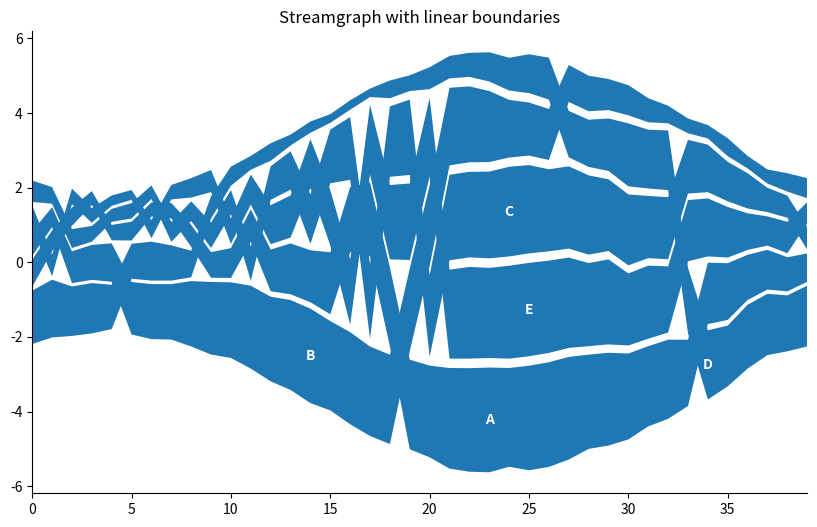
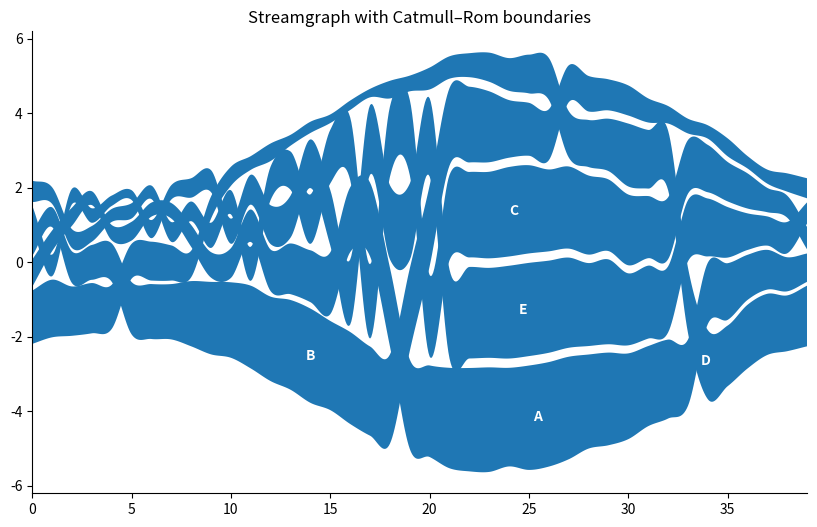

These charts were generated, in order, by the following Python code:

"""
streamgraph.py
A compact Matplotlib streamgraph helper with options for
- sorted or unsorted ordering
- margins (vertical gaps) between streams
- optional value smoothing (moving-average)
- boundary curve smoothing with Catmull–Rom splines
- label placement at each layer's fattest point
- colormap selection

[redacted]
"""

from __future__ import annotations
from typing import List, Optional, Tuple
import numpy as np
import matplotlib.pyplot as plt
from matplotlib.cm import get_cmap

__all__ = [
    "plot_streamgraph",
    "streamgraph_envelopes",
    "catmull_rom_interpolate",
]


# ---------- Smoothing utilities ----------

def moving_average(a: np.ndarray, window: int) -> np.ndarray:
    """Centered moving average with reflection at the edges.
    window must be odd and at least 1. When window <= 1 no smoothing is applied.
    """
    if window <= 1:
        return a
    if window % 2 == 0:
        window += 1
    pad = window // 2
    a_pad = np.pad(a, (pad, pad), mode="reflect")
    kernel = np.ones(window) / window
    return np.convolve(a_pad, kernel, mode="valid")


def smooth_series(Y: np.ndarray, window: int = 1) -> np.ndarray:
    """Apply moving average along time for each row of Y. Returns new array."""
    if window <= 1:
        return Y
    return np.vstack([moving_average(y, window) for y in Y])


# ---------- Ordering and stacking ----------

def _order_indices(Yt: np.ndarray, strategy: str = "none", previous: Optional[List[int]] = None) -> List[int]:
    """Ordering of series for a single time step.
    - 'none' keeps the previous order if provided else the original order.
    - 'by_value' sorts by descending magnitude at this time step.
    """
    if strategy == "none":
        return list(range(len(Yt))) if previous is None else previous
    elif strategy == "by_value":
        return list(np.argsort(-Yt))
    else:
        raise ValueError(f"Unknown ordering strategy: {strategy}")


def _baseline_centered(sumY: np.ndarray, margins: float, k: int) -> np.ndarray:
    """Centered baseline so the stack is symmetric around zero.
    margins is a fraction of sumY used as total gap budget at each time.
    """
    total_gap = margins * sumY
    return -0.5 * (sumY + total_gap)


def streamgraph_envelopes(
    Y: np.ndarray,
    margin_frac: float = 0.0,
    order_mode: str = "by_value",
) -> Tuple[np.ndarray, np.ndarray]:
    """Compute bottom and top envelopes for each layer.

    Parameters
    ----------
    Y : array, shape (k, n)
        Non-negative series as rows.
    margin_frac : float
        Fraction of the column sum reserved for gaps between layers.
    order_mode : {'by_value','none'}
        Sorting at each time step or not.

    Returns
    -------
    bottoms, tops : arrays of shape (k, n)
    """
    if (Y < 0).any():
        raise ValueError("Y must be non-negative for streamgraphs.")

    k, n = Y.shape
    sumY = Y.sum(axis=0)
    sumY_safe = np.where(sumY == 0, 1.0, sumY)

    baseline = _baseline_centered(sumY, margin_frac, k)
    per_gap = np.where(k > 1, (margin_frac * sumY_safe) / (k - 1), 0.0)

    bottoms = np.zeros_like(Y, dtype=float)
    tops = np.zeros_like(Y, dtype=float)

    prev_order = None
    for t in range(n):
        order_t = _order_indices(Y[:, t], "none" if order_mode == "none" else "by_value", previous=prev_order)
        prev_order = order_t

        b = baseline[t]
        for r, i in enumerate(order_t):
            bottoms[i, t] = b
            tops[i, t] = b + Y[i, t]
            b = tops[i, t] + (per_gap[t] if r < k - 1 else 0.0)

    return bottoms, tops


# ---------- Curve smoothing (Catmull–Rom) ----------

def _catmull_segment(p0, p1, p2, p3, t):
    t2 = t * t
    t3 = t2 * t
    return 0.5 * (
        (2 * p1)
        + (-p0 + p2) * t
        + (2 * p0 - 5 * p1 + 4 * p2 - p3) * t2
        + (-p0 + 3 * p1 - 3 * p2 + p3) * t3
    )


def catmull_rom_interpolate(x: np.ndarray, y: np.ndarray, samples_per_seg: int = 12) -> Tuple[np.ndarray, np.ndarray]:
    """Return dense x_s, y_s that pass through all control points using Catmull–Rom splines.
    samples_per_seg >= 1. When 1, each segment contributes one interior sample and the end
    point of the final segment is appended once.
    """
    x = np.asarray(x, dtype=float)
    y = np.asarray(y, dtype=float)
    n = len(x)
    if n < 2 or samples_per_seg <= 1:
        return x, y

    xs = []
    ys = []
    for i in range(n - 1):
        x0 = x[i - 1] if i - 1 >= 0 else 2 * x[i] - x[i + 1]
        y0 = y[i - 1] if i - 1 >= 0 else 2 * y[i] - y[i + 1]
        x1, y1 = x[i], y[i]
        x2, y2 = x[i + 1], y[i + 1]
        x3 = x[i + 2] if i + 2 < n else 2 * x[i + 1] - x[i]
        y3 = y[i + 2] if i + 2 < n else 2 * y[i + 1] - y[i]

        ts = np.linspace(0, 1, samples_per_seg + 1, endpoint=False)
        xs.append(_catmull_segment(x0, x1, x2, x3, ts))
        ys.append(_catmull_segment(y0, y1, y2, y3, ts))

    xs.append(np.array([x[-1]]))
    ys.append(np.array([y[-1]]))
    return np.concatenate(xs), np.concatenate(ys)


# ---------- Main plotting ----------

def plot_streamgraph(
    X: np.ndarray,
    Y: np.ndarray,
    labels: Optional[List[str]] = None,
    sorted_streams: bool = True,
    margin_frac: float = 0.0,
    smooth_window: int = 1,
    cmap: Optional[str] = None,
    linewidth: float = 0.0,
    alpha: float = 1.0,
    label_placement: bool = True,
    label_position: str = "peak",
    label_color: Optional[Tuple[str] | List[str] | str] = None,
    label_fontsize: int = 10,
    label_weight: str = "bold",
    curve_samples: int = 1,
    baseline: str = "center",
    pad_frac: float = 0.05,
    ax: Optional[plt.Axes] = None,
) -> plt.Axes:
    """Plot a configurable streamgraph.

    Parameters
    ----------
    X : array (n,)
    Y : array (k, n) with non-negative values
    labels : list of strings
    sorted_streams : bool
        If True, layers are re-ordered by magnitude at each x.
    margin_frac : float
        Fraction of column sum reserved as vertical gaps between layers.
    smooth_window : int
        Moving-average window along the time axis. 1 keeps raw values.
    cmap : str or None
        Matplotlib colormap name. None uses the default property cycle.
    linewidth, alpha : appearance controls.
    label_placement : bool
        Whether to place labels for each layer.
    label_position : {'peak','start','end'}
        Where to place labels when label_placement is True. 'peak' places at
        the fattest point (default, backward-compatible). 'start' places near
        the first appearance of the stream with right alignment; 'end' places
        near the last appearance with left alignment. X-limits are extended
        slightly for 'start'/'end' to avoid clipping.
    label_color : str or list[str] or None
        Text color(s) for labels. If a list is provided, it should match the number
        of layers. None defaults to white for readability on colored streams.
    label_fontsize : int
        Font size for label text.
    label_weight : str
        Font weight for label text, e.g., 'normal', 'bold'.
    curve_samples : int
        When >= 2, densify boundaries using Catmull–Rom curves for smooth transitions.
    baseline : currently only 'center' is supported.
    pad_frac : float
        Vertical padding fraction for y-limits.
    ax : optional Matplotlib Axes.
    """
    if baseline != "center":
        raise NotImplementedError("Only baseline='center' is implemented in this version.")

    X = np.asarray(X, dtype=float)
    Y = np.asarray(Y, dtype=float)
    if (Y < 0).any():
        raise ValueError("Y must be non-negative for streamgraphs.")

    # Value smoothing
    Ys = smooth_series(Y, smooth_window)
    
    # Stacking/interpolation
    order_mode = "by_value" if sorted_streams else "none"
    if curve_samples and curve_samples > 1:
        # Compute envelopes on the original grid, then smooth each boundary curve.
        b_raw, t_raw = streamgraph_envelopes(Ys, margin_frac=margin_frac, order_mode=order_mode)

        Xp = None
        b_smooth_list = []
        t_smooth_list = []
        for i in range(Ys.shape[0]):
            xb, yb = catmull_rom_interpolate(X, b_raw[i], samples_per_seg=curve_samples)
            xt, yt = catmull_rom_interpolate(X, t_raw[i], samples_per_seg=curve_samples)
            if Xp is None:
                Xp = xb
            b_smooth_list.append(yb)
            t_smooth_list.append(yt)
        bottoms = np.vstack(b_smooth_list)
        tops = np.vstack(t_smooth_list)
    else:
        bottoms, tops = streamgraph_envelopes(Ys, margin_frac=margin_frac, order_mode=order_mode)
        Xp = X

    # Plot
    if ax is None:
        fig, ax = plt.subplots(figsize=(10, 6))

    colors = None if cmap is None else [get_cmap(cmap, Y.shape[0])(i) for i in range(Y.shape[0])]

    for i in range(Y.shape[0]):
        ax.fill_between(Xp, bottoms[i], tops[i], linewidth=linewidth, alpha=alpha,
                        color=None if colors is None else colors[i])

    # cosmetics
    ax.set_xlim(Xp.min(), Xp.max())
    ymin = float(np.min(bottoms))
    ymax = float(np.max(tops))
    yr = ymax - ymin if ymax > ymin else 1.0
    ax.set_ylim(ymin - pad_frac * yr, ymax + pad_frac * yr)
    ax.spines[["top", "right"]].set_visible(False)

    # labels
    if labels is None:
        labels = [f"S{i+1}" for i in range(Y.shape[0])]

    if label_placement:
        # Determine placement strategy
        position = (label_position or "peak").lower()
        if position not in {"peak", "start", "end"}:
            raise ValueError("label_position must be one of {'peak','start','end'}")

        # Margin in x-units to nudge labels away from stream boundary
        x_min0, x_max0 = float(Xp.min()), float(Xp.max())
        xr = x_max0 - x_min0 if x_max0 > x_min0 else 1.0
        x_margin = 0.02 * xr

        # Track if we need to extend x-limits for start/end labels
        extend_left = position == "start"
        extend_right = position == "end"

        # Prepare per-layer colors
        if label_color is None:
            label_colors = ["white"] * Y.shape[0]
        elif isinstance(label_color, str):
            label_colors = [label_color] * Y.shape[0]
        else:
            # assume sequence
            if len(label_color) != Y.shape[0]:
                raise ValueError("label_color list must match number of layers")
            label_colors = list(label_color)

        for i, lab in enumerate(labels):
            thickness = tops[i] - bottoms[i]
            if np.all(thickness <= 0):
                continue

            if position == "peak":
                j = int(np.argmax(thickness))
                x = Xp[j]
                y = bottoms[i, j] + 0.5 * thickness[j]
                ax.text(x, y, str(lab), ha="center", va="center",
                        fontsize=label_fontsize, weight=label_weight, color=label_colors[i])
            elif position == "start":
                nz = np.where(thickness > 0)[0]
                if nz.size == 0:
                    continue
                j0 = int(nz[0])
                x = Xp[j0] - x_margin
                y = bottoms[i, j0] + 0.5 * thickness[j0]
                ax.text(x, y, str(lab), ha="right", va="center",
                        fontsize=label_fontsize, weight=label_weight, color=label_colors[i])
            else:  # position == 'end'
                nz = np.where(thickness > 0)[0]
                if nz.size == 0:
                    continue
                j1 = int(nz[-1])
                x = Xp[j1] + x_margin
                y = bottoms[i, j1] + 0.5 * thickness[j1]
                ax.text(x, y, str(lab), ha="left", va="center",
                        fontsize=label_fontsize, weight=label_weight, color=label_colors[i])

        # Extend x-limits if needed so labels are not clipped at edges
        if extend_left or extend_right:
            xmin, xmax = ax.get_xlim()
            if extend_left:
                xmin = xmin - 2 * x_margin
            if extend_right:
                xmax = xmax + 2 * x_margin
            ax.set_xlim(xmin, xmax)

    return ax


# ---------- Minimal demo when executed directly ----------

def _demo():
    rng = np.random.default_rng(7)
    n, k = 40, 5
    X = np.arange(n)
    base = np.linspace(0, 2*np.pi, n)
    Y = []
    for i in range(k):
        phase = rng.uniform(0, 2*np.pi)
        amp = rng.uniform(0.6, 1.3)
        y = amp * (np.sin(base + phase) + 1.2) + rng.normal(0, 0.08, size=n) + 0.15
        y = np.clip(y, 0, None)
        Y.append(y)
    Y = np.vstack(Y)
    labels = list("ABCDE")

    # Figure 1: straight edges
    ax1 = plot_streamgraph(X, Y, labels=labels, sorted_streams=True,
                           margin_frac=0.10, smooth_window=1, cmap=None,
                           curve_samples=1)
    ax1.set_title("Streamgraph with linear boundaries")
    plt.show()

    # Figure 2: spline-smoothed boundaries
    ax2 = plot_streamgraph(X, Y, labels=labels, sorted_streams=True,
                           margin_frac=0.10, smooth_window=1, cmap=None,
                           curve_samples=16)
    ax2.set_title("Streamgraph with Catmull–Rom boundaries")
    plt.show()


if __name__ == "__main__":
    _demo()
